Run: headless pygame with SDL's dummy video driver; simulated clock (each Clock.tick advances the game by its frame time, no real sleeping); random seed 0; keys injected as events and as key.get_pressed() state; no mouse input.
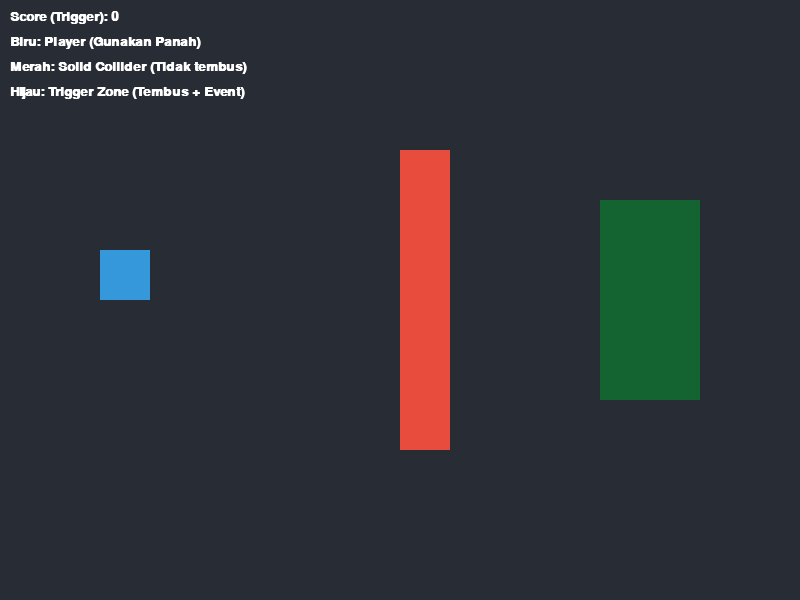
Frame 1 of 4 · flips 1–60 · no input
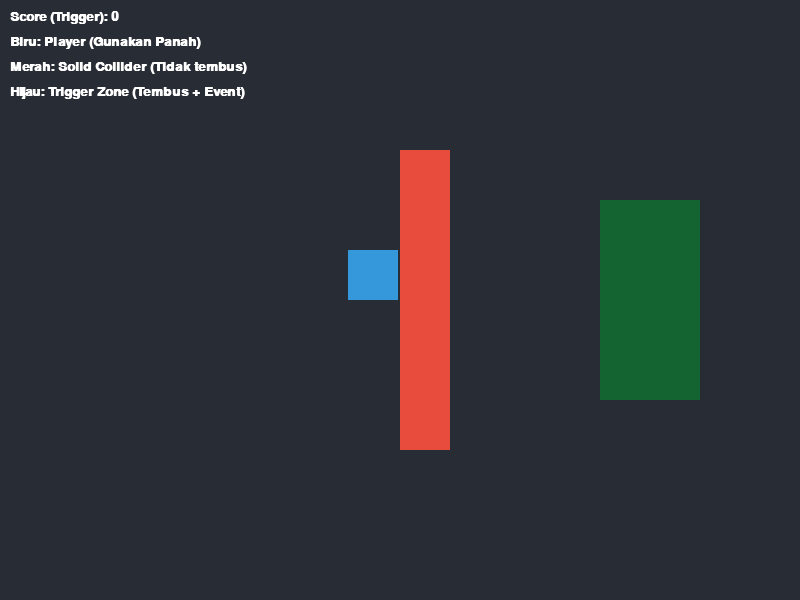
Frame 2 of 4 · flips 61–180 · tapped SPACE, RETURN · held RIGHT (→), D
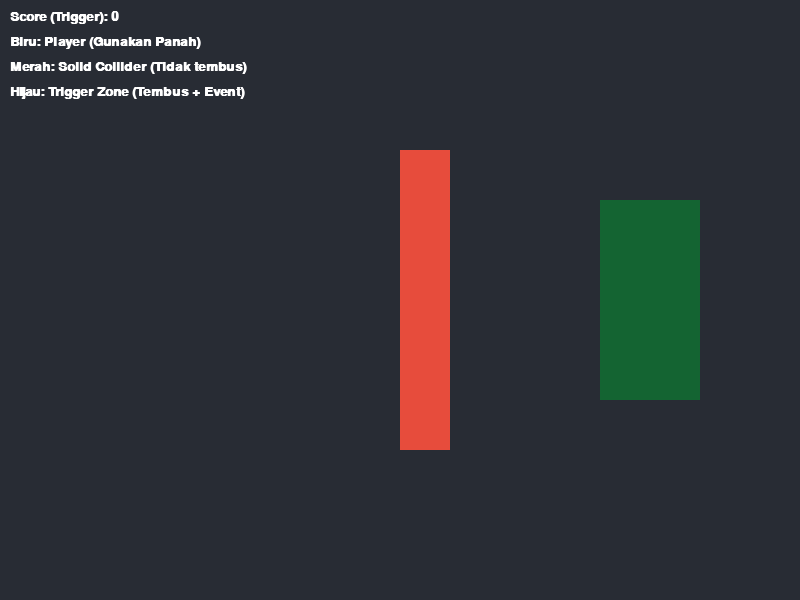
Frame 3 of 4 · flips 181–300 · held DOWN (↓), S
Frame 4 of 4 · flips 301–420 · held LEFT (←), A, UP (↑), W · screen unchanged from frame 3, image omitted

The pygame program that drew these frames:

import pygame
import sys

pygame.init()
screen = pygame.display.set_mode((800, 600))
pygame.display.set_caption("Demo Collider Solid vs Trigger")
clock = pygame.time.Clock()
font = pygame.font.SysFont("Arial", 20, bold=True)

# ==========================================
# KOMPONEN GAME (AABB COLLIDERS)
# ==========================================
# 1. PLAYER (Karakteristik Rigidbody & Kinematic)
player_rect = pygame.Rect(100, 250, 50, 50) # Kotak 50x50
player_speed = 300.0

# 2. SOLID COLLIDER (Tembok statis, menolak player)
wall_rect = pygame.Rect(400, 150, 50, 300) 

# 3. TRIGGER COLLIDER (Zona area, tembus tapi memicu event)
trigger_rect = pygame.Rect(600, 200, 100, 200)

# Variabel State
in_trigger_zone = False
score = 0

running = True
while running:
    dt = clock.tick(60) / 1000.0

    for event in pygame.event.get():
        if event.type == pygame.QUIT:
            running = False

    # --- A. INPUT & KINEMATIC UPDATE ---
    keys = pygame.key.get_pressed()
    
    # Simpan posisi lama sebelum bergerak untuk 'Resolusi Tabrakan'
    old_x, old_y = player_rect.x, player_rect.y

    if keys[pygame.K_LEFT]:  player_rect.x -= int(player_speed * dt)
    if keys[pygame.K_RIGHT]: player_rect.x += int(player_speed * dt)
    if keys[pygame.K_UP]:    player_rect.y -= int(player_speed * dt)
    if keys[pygame.K_DOWN]:  player_rect.y += int(player_speed * dt)

    # --- B. COLLISION DETECTION (SOLID) ---
    # Jika menabrak tembok (Solid), kembalikan posisi ke awal (Resolusi Penetrasi)
    if player_rect.colliderect(wall_rect):
        player_rect.x = old_x
        player_rect.y = old_y
        # Di engine asli (seperti Unity), ini memicu OnCollisionEnter

    # --- C. TRIGGER DETECTION (GHOST/EVENT) ---
    # Jika masuk area trigger, posisi TIDAK dikembalikan (Tembus), tapi state berubah
    was_in_zone = in_trigger_zone
    in_trigger_zone = player_rect.colliderect(trigger_rect)
    
    # Logika OnTriggerEnter (Baru masuk zona)
    if in_trigger_zone and not was_in_zone:
        score += 10
        print("Memicu OnTriggerEnter: Score bertambah!")
    
    # Logika OnTriggerExit (Keluar dari zona)
    if not in_trigger_zone and was_in_zone:
        print("Memicu OnTriggerExit!")

    # --- D. RENDER ---
    screen.fill((40, 44, 52)) # Background gelap

    # Gambar Trigger Zone (Warna Transparan/Hijau Gelap)
    trigger_color = (46, 204, 113) if in_trigger_zone else (20, 100, 50)
    pygame.draw.rect(screen, trigger_color, trigger_rect)
    
    # Gambar Tembok (Solid - Merah)
    pygame.draw.rect(screen, (231, 76, 60), wall_rect)

    # Gambar Player (Biru)
    pygame.draw.rect(screen, (52, 152, 219), player_rect)

    # UI Teks
    texts = [
        f"Score (Trigger): {score}",
        "Biru: Player (Gunakan Panah)",
        "Merah: Solid Collider (Tidak tembus)",
        "Hijau: Trigger Zone (Tembus + Event)"
    ]
    for i, t in enumerate(texts):
        screen.blit(font.render(t, True, (255, 255, 255)), (10, 10 + (i*25)))

    pygame.display.flip()

pygame.quit()
sys.exit()
